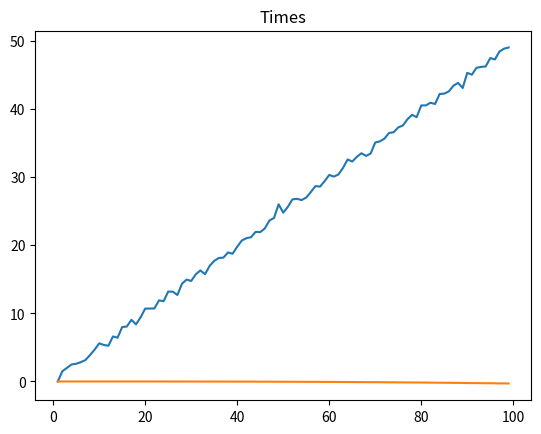

Write Python code to recreate this figure.
# crazy 2am programming motivation
# no gpt somehow :)
# modelling average primary diagonal sums for randomised boolean matrices with various matrix sizes
# initial observed outcome: generally increasing average diagonal sums with increases in matrix sizes
import time
import random
import numpy as np
import matplotlib.pyplot as plt
avg = []
# hello 
times = []
def dig_sum(matrix_1):
    sum = 0
    for i in range(0, len(matrix_1)):
        sum += matrix_1[i][i]
    return sum
for n in range(1,100):
    start = time.time()
    existence = []
    for k in range(n):
        arr_matrix = []
        for j in range(n):
            arr_inter = []
            for i in range(n):
                arr_inter.append(random.randint(0,1))
            arr_matrix.append(arr_inter)
        existence.append(dig_sum(arr_matrix))
    end = time.time()
    print("With trial repetition size of " + str(n) + " the average primary diagonal value is " + str(np.average(existence)))
    times.append(start-end)
    avg.append(np.average(existence))


plt.subplot()

plt.plot([i for i in range(1,100)], avg)
plt.title("DSum")

plt.subplot()
plt.plot([i for i in range(1,100)], times)
plt.title("Times")

plt.show()